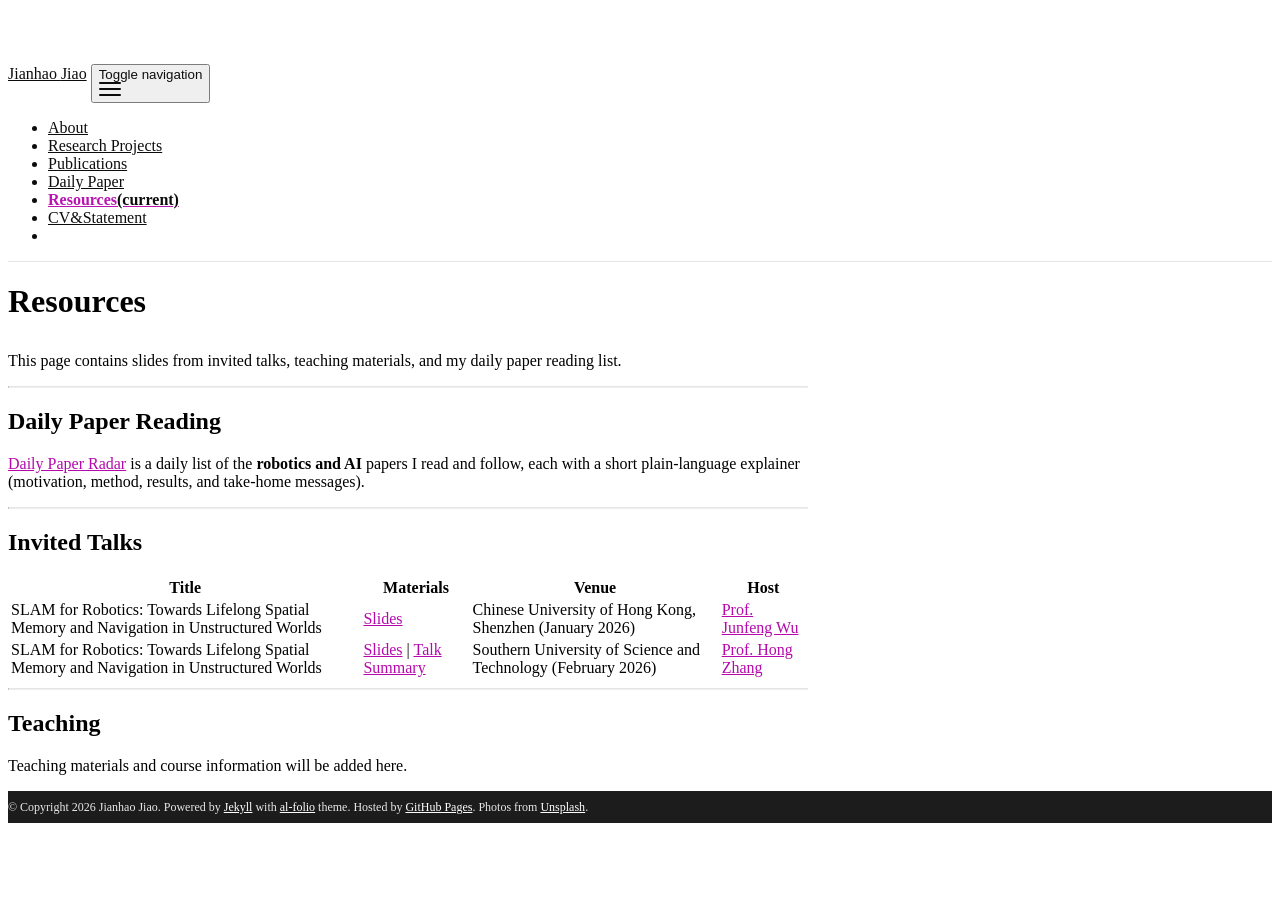

repository: gogojjh/gogojjh.github.io · page: resources/index.html · generator: jekyll

---
layout: page
permalink: /resources/
title: Resources
description: 
nav: true
nav_order: 4
---

This page contains slides from invited talks, teaching materials, and my daily paper reading list.

---

## Daily Paper Reading

[Daily Paper Radar](https://daily-paper-radar.pages.dev/) is a daily list of the **robotics and AI** papers I read and follow, each with a short plain-language explainer (motivation, method, results, and take-home messages).

---

## Invited Talks

| Title | Materials | Venue          | Host |
|-------|-----------|----------------|------|
| SLAM for Robotics: Towards Lifelong Spatial Memory and Navigation in Unstructured Worlds | [Slides](/assets/pdf/202601_presentation_cuhksz.pdf) | Chinese University of Hong Kong, Shenzhen (January 2026) | [Prof. Junfeng Wu](https://mypage.cuhk.edu.cn/academics/junfengwu/) |
| SLAM for Robotics: Towards Lifelong Spatial Memory and Navigation in Unstructured Worlds | [Slides](/assets/pdf/202602_presentation_sust.pdf) \| [Talk Summary](https://web.plaud.ai/s/pub_ec50b648-82d1-42a5-adc7-2e2aaebce267::U9cskrgVhhQLr8l2t95ctZGTqQ2O2k2FR-jNzdtW7wGxgBGk5jME6EIHUDmDNYj3ObMLXw9F-4GTpWEC) | Southern University of Science and Technology (February 2026) | [Prof. Hong Zhang](https://sustech.edu.cn/en/faculties/zhanghong.html) |


---

## Teaching

Teaching materials and course information will be added here.
